3-way image classification set "dataset-glomeruli" from GitHub (fauzanaqil/combination-deep-transfer-learning); label vocabulary: focal, normal, sclerosed.

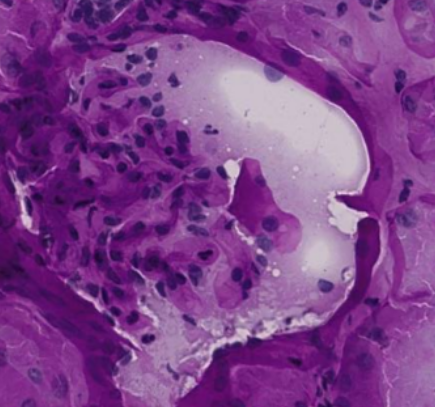
Label: focal

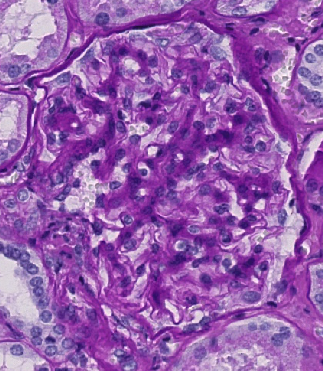
Label: sclerosed

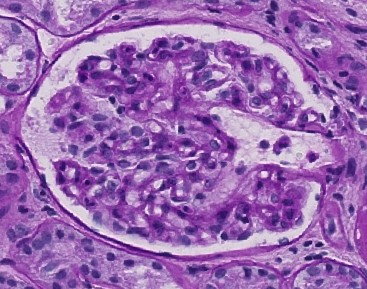
Label: focal

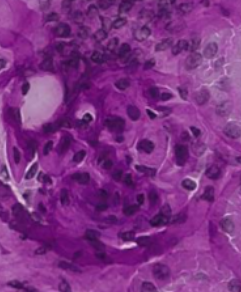
Label: normal

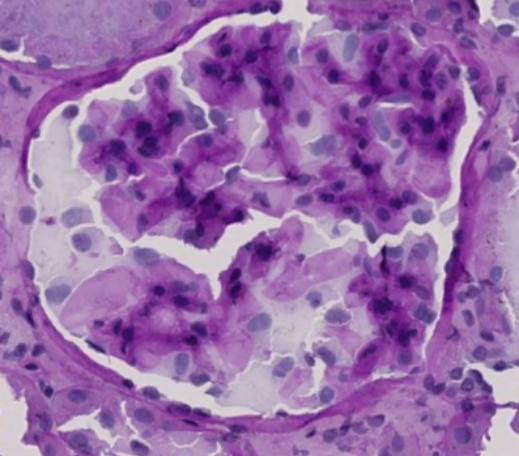
Label: sclerosed

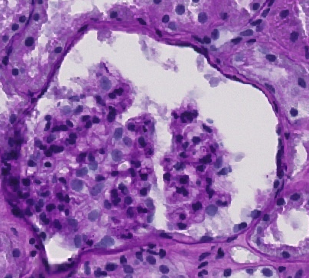
Label: normal
